Image classification data set "cropped" (muneebel/cropped on GitHub). Class labels (3): general waste, green sack, mixed recycling.

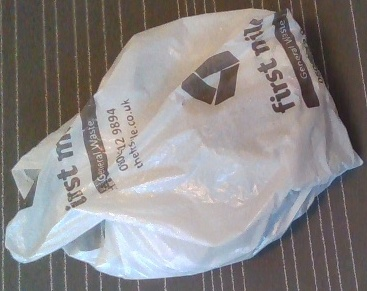
Label: general waste

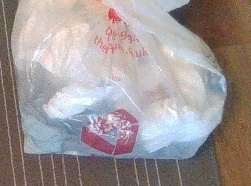
Label: mixed recycling

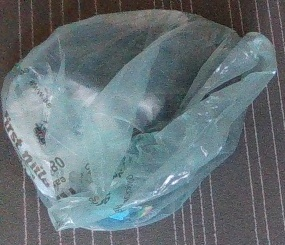
Label: green sack

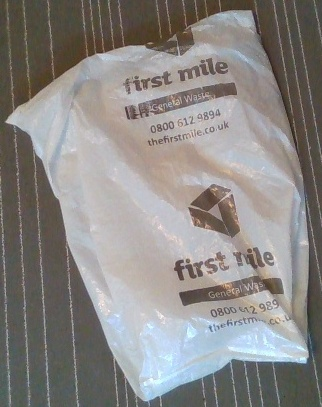
Label: general waste

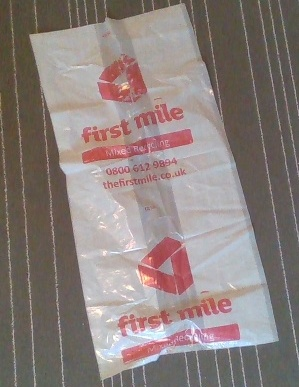
Label: mixed recycling

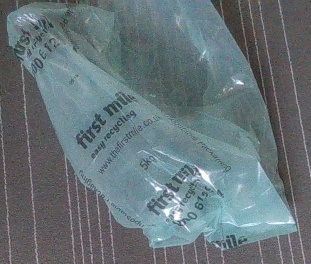
Label: green sack
